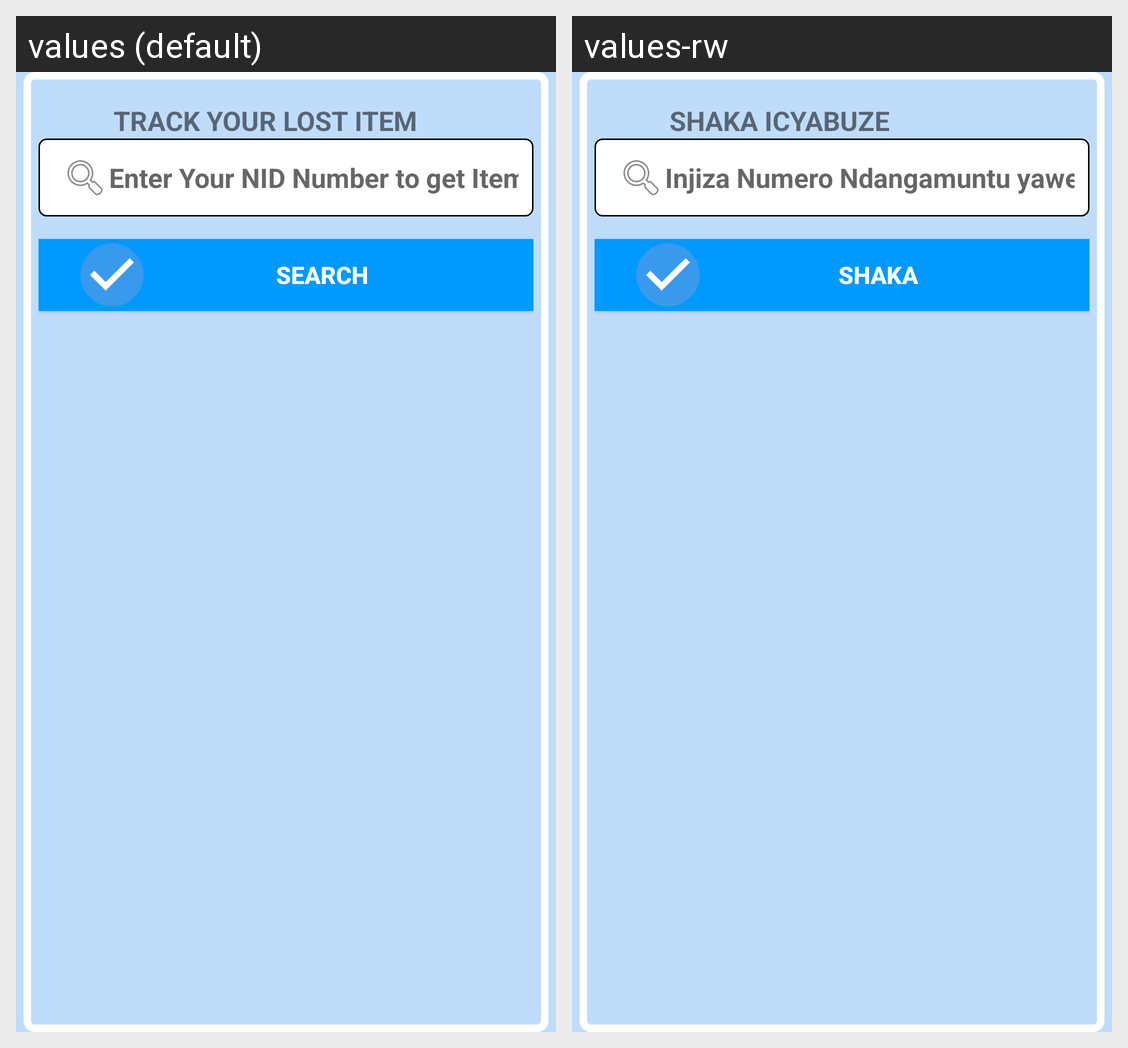

Locale-by-locale string values for the Android screen shown in this grid:
Android screen res/layout/search_losts.xml rendered under 2 locales, left to right: values (default), values-rw. Device: Nexus 5 (rendered at 1080×1920; each locale shown at half size, 540×960, under a caption strip naming it); theme AppTheme.
Strings drawn on this screen, with the default value and each locale's value (text and hints the layout hard-codes, and strings that could not be matched under every locale, appear in the picture but are not listed):

header
  values: TRACK YOUR LOST ITEM
  values-rw: SHAKA ICYABUZE

btnSearch
  values: SEARCH
  values-rw: SHAKA
